Run: headless pygame with SDL's dummy video driver; simulated clock (each Clock.tick advances the game by its frame time, no real sleeping); random seed 0; keys injected as events and as key.get_pressed() state; no mouse input.
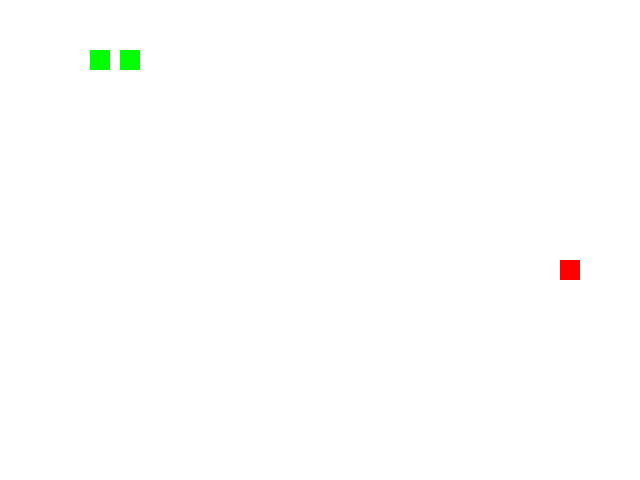
Frame 1 of 1 · flips 1–60 · no input (game ended)

The pygame program that drew these frames:

import pygame
import sys
import random

pygame.init()

# Screen dimensions
WIDTH = 640
HEIGHT = 480

# Colors
WHITE = (255, 255, 255)
GREEN = (0, 255, 0)
RED = (255, 0, 0)

# Snake settings
snake_size = 20
snake_speed = 20

# Initialize screen
screen = pygame.display.set_mode((WIDTH, HEIGHT))
pygame.display.set_caption("Simple Snake Game")

snake_pos = [[100, 50], [90, 50], [80, 50]]
snake_speed = 20
food_pos = [random.randrange(1, (WIDTH//20)) * 20, random.randrange(1, (HEIGHT//20)) * 20]
food_spawn = True
direction = "RIGHT"

clock = pygame.time.Clock()

def game_over():
    pygame.quit()
    sys.exit()

while True:
    for event in pygame.event.get():
        if event.type == pygame.KEYDOWN:
            if event.key == pygame.K_UP and direction != "DOWN":
                direction = "UP"
            if event.key == pygame.K_DOWN and direction != "UP":
                direction = "DOWN"
            if event.key == pygame.K_LEFT and direction != "RIGHT":
                direction = "LEFT"
            if event.key == pygame.K_RIGHT and direction != "LEFT":
                direction = "RIGHT"

    if direction == "UP":
        snake_pos[0][1] -= snake_speed
    if direction == "DOWN":
        snake_pos[0][1] += snake_speed
    if direction == "LEFT":
        snake_pos[0][0] -= snake_speed
    if direction == "RIGHT":
        snake_pos[0][0] += snake_speed

    snake_pos.insert(0, list(snake_pos[0]))

    if snake_pos[0] == food_pos:
        food_spawn = False
    else:
        snake_pos.pop()

    if not food_spawn:
        food_pos = [random.randrange(1, (WIDTH//20)) * 20, random.randrange(1, (HEIGHT//20)) * 20]
    food_spawn = True

    screen.fill(WHITE)

    for pos in snake_pos:
        pygame.draw.rect(screen, GREEN, pygame.Rect(pos[0], pos[1], snake_size, snake_size))

    pygame.draw.rect(screen, RED, pygame.Rect(food_pos[0], food_pos[1], snake_size, snake_size))

    if snake_pos[0][0] >= WIDTH or snake_pos[0][0] < 0 or snake_pos[0][1] >= HEIGHT or snake_pos[0][1] < 0:
        game_over()

    for block in snake_pos[1:]:
        if snake_pos[0] == block:
            game_over()

    pygame.display.flip()
    clock.tick(10)
